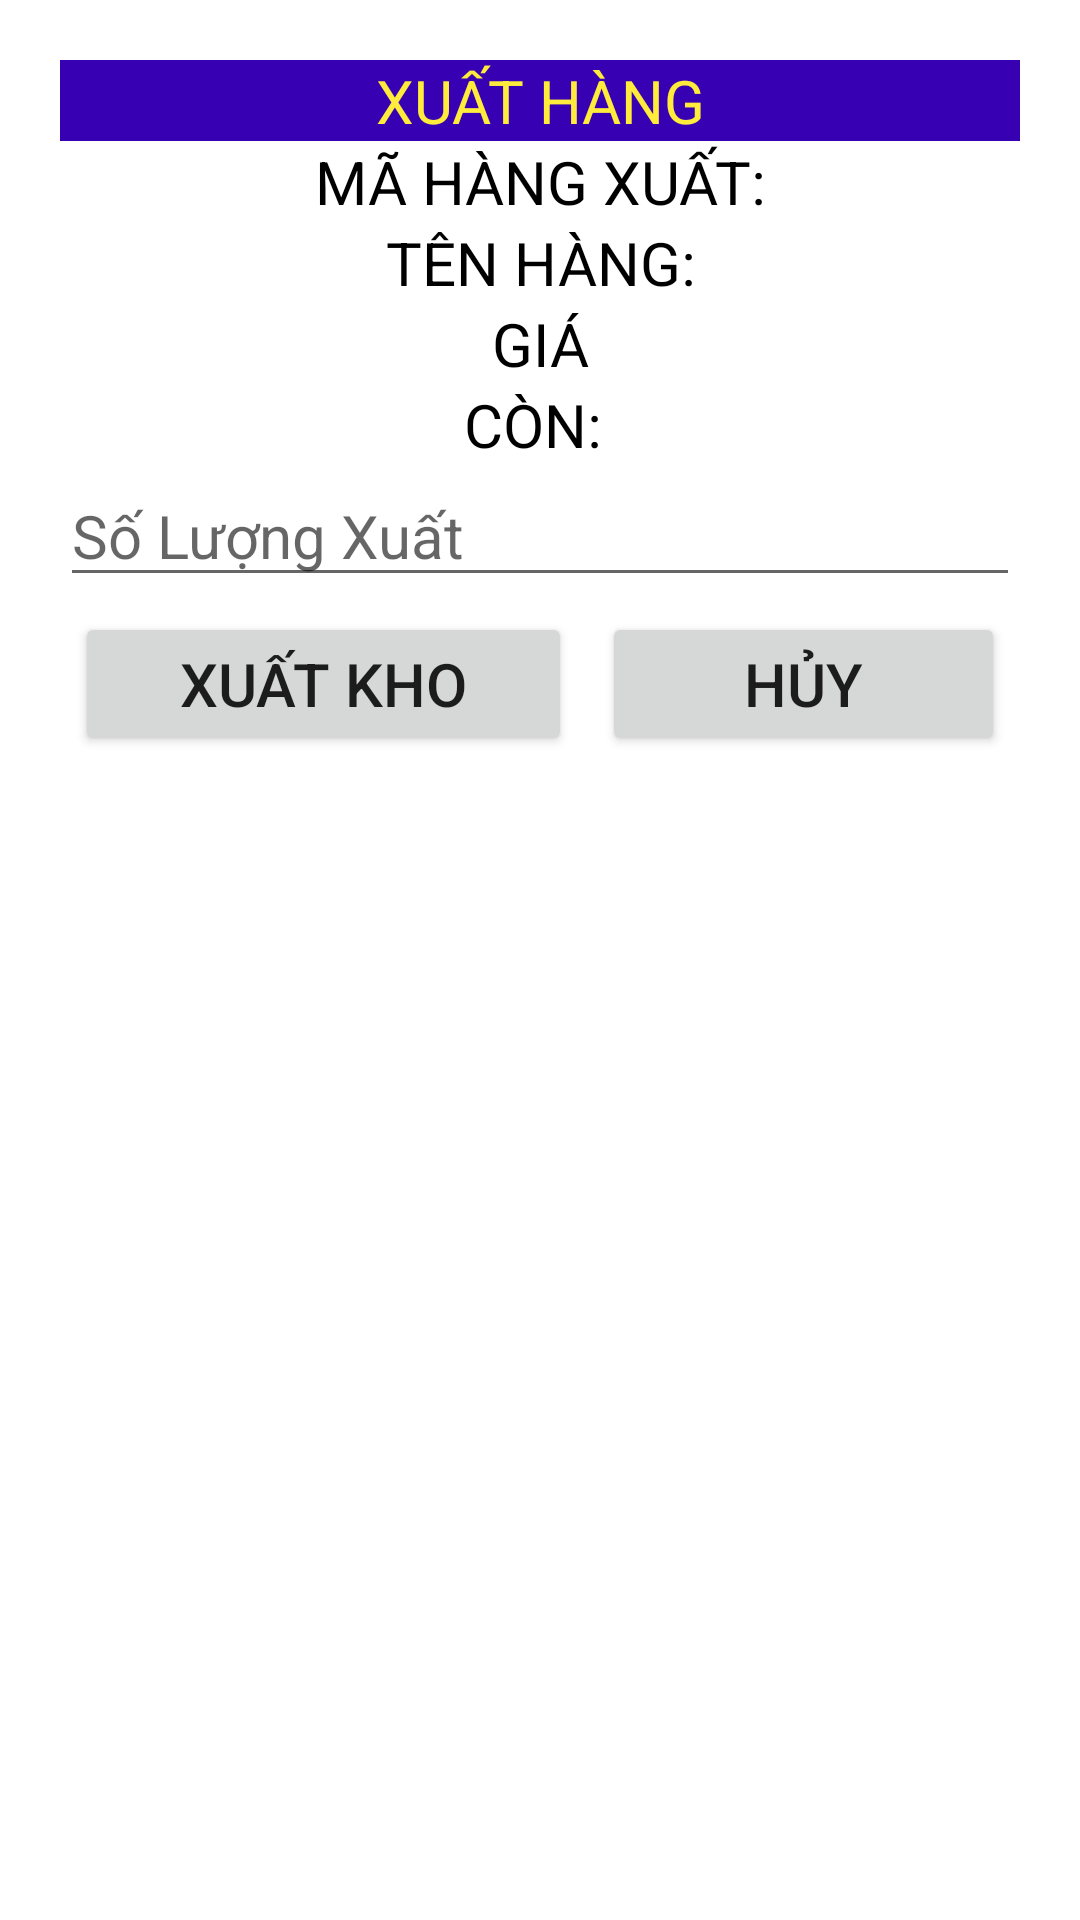

Reconstruct the res/layout file that produces this screen, plus the resources it refers to.
<!-- AndroidManifest.xml: application theme Theme.BanGiay2 -->
<!-- res/layout/dialog_xuat_kho.xml -->
<?xml version="1.0" encoding="utf-8"?>
<LinearLayout xmlns:android="http://schemas.android.com/apk/res/android"
             android:orientation="vertical"
             android:layout_width="match_parent"
             android:layout_height="match_parent"
    android:padding="20dp">


    <TextView
        android:layout_width="match_parent"
        android:layout_height="wrap_content"
        android:gravity="center"
        android:textSize="20sp"
        android:textColor="#FFEB3B"
        android:text="Xuất Hàng"
        android:textAllCaps="true"
        android:background="@color/purple_700"/>
    <TextView
        android:id="@+id/maHangDangXuat"
        android:layout_width="match_parent"
        android:layout_height="wrap_content"
        android:gravity="center"
        android:textSize="20sp"
        android:textColor="@color/black"
        android:text="Mã hàng xuất:"
        android:textAllCaps="true"/>
    <TextView
        android:id="@+id/tenHangDangXuat"
        android:layout_width="match_parent"
        android:layout_height="wrap_content"
        android:gravity="center"
        android:textSize="20sp"
        android:textColor="@color/black"
        android:text="Tên Hàng:"
        android:textAllCaps="true"/>
    <TextView
        android:id="@+id/GiaHangDangXuat"
        android:layout_width="match_parent"
        android:layout_height="wrap_content"
        android:textColor="@color/black"
        android:gravity="center"
        android:textSize="20sp"
        android:text="Giá"
        android:textAllCaps="true" />
    <TextView
        android:id="@+id/SLTRongKho"
        android:layout_width="match_parent"
        android:layout_height="wrap_content"
        android:textColor="@color/black"
        android:gravity="center"
        android:textSize="20sp"
        android:text="Còn: "
        android:textAllCaps="true" />
    <EditText
        android:id="@+id/SoluongHangXuat"
        android:layout_width="match_parent"
        android:layout_height="wrap_content"
        android:textSize="20sp"
        android:hint="Số Lượng Xuất"
        android:inputType="number"/>
   <LinearLayout
       android:layout_width="match_parent"
       android:layout_height="wrap_content"
       android:weightSum="2"
       >
       <Button
           android:id="@+id/btnXuatHang"
           android:layout_width="wrap_content"
           android:layout_height="wrap_content"
           android:layout_weight="1"
           android:text="Xuất Kho"
           android:textSize="20sp"
           android:layout_margin="5dp"/>

       <Button
           android:id="@+id/btnHuyXuathang"
           android:layout_width="wrap_content"
           android:layout_height="wrap_content"
           android:layout_weight="1"
           android:text="Hủy"
           android:textSize="20sp"
           android:layout_margin="5dp"/>

   </LinearLayout>

</LinearLayout>
<!-- resources referenced by this layout -->
<resources>
  <style name="Theme.BanGiay2" parent="Theme.MaterialComponents.DayNight.DarkActionBar">
          
          <item name="colorPrimary">@color/purple_500</item>
          <item name="colorPrimaryVariant">@color/purple_700</item>
          <item name="colorOnPrimary">@color/white</item>
          
          <item name="colorSecondary">@color/teal_200</item>
          <item name="colorSecondaryVariant">@color/teal_700</item>
          <item name="colorOnSecondary">@color/black</item>
          
          <item name="android:statusBarColor" tools:targetApi="l">?attr/colorPrimaryVariant</item>
          
      </style>
  <!-- not gathered from this repository: default colours our renderer supplied (Android Studio template values) -->
  <color name="purple_500">#FF6200EE</color>
  <color name="purple_700">#FF3700B3</color>
  <color name="teal_200">#FF03DAC5</color>
  <color name="teal_700">#FF018786</color>
  <color name="black">#FF000000</color>
  <color name="white">#FFFFFFFF</color>
</resources>
